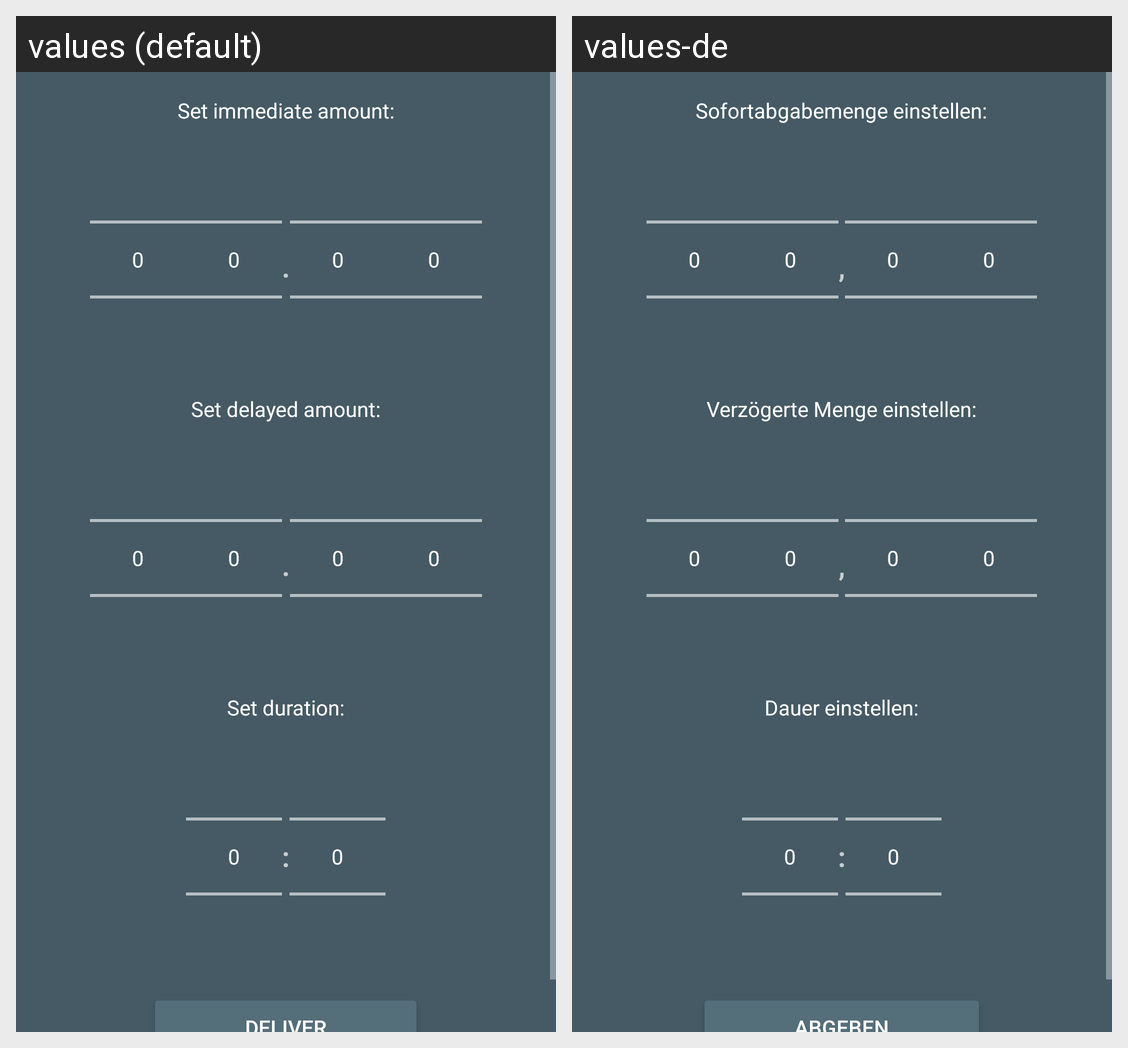

Translations of the strings shown on this Android screen, per locale in the grid:
Android screen res/layout/activity_multiwave_bolus.xml rendered under 2 locales, left to right: values (default), values-de. Device: Nexus 5 (rendered at 1080×1920; each locale shown at half size, 540×960, under a caption strip naming it); theme AppTheme.
Strings drawn on this screen, with the default value and each locale's value (text and hints the layout hard-codes, and strings that could not be matched under every locale, appear in the picture but are not listed):

set_immediate_amount
  values: Set immediate amount:
  values-de: Sofortabgabemenge einstellen:

decimal_delimitter
  values: .
  values-de: ,

set_delayed_amount
  values: Set delayed amount:
  values-de: Verzögerte Menge einstellen:

set_duration
  values: Set duration:
  values-de: Dauer einstellen:
